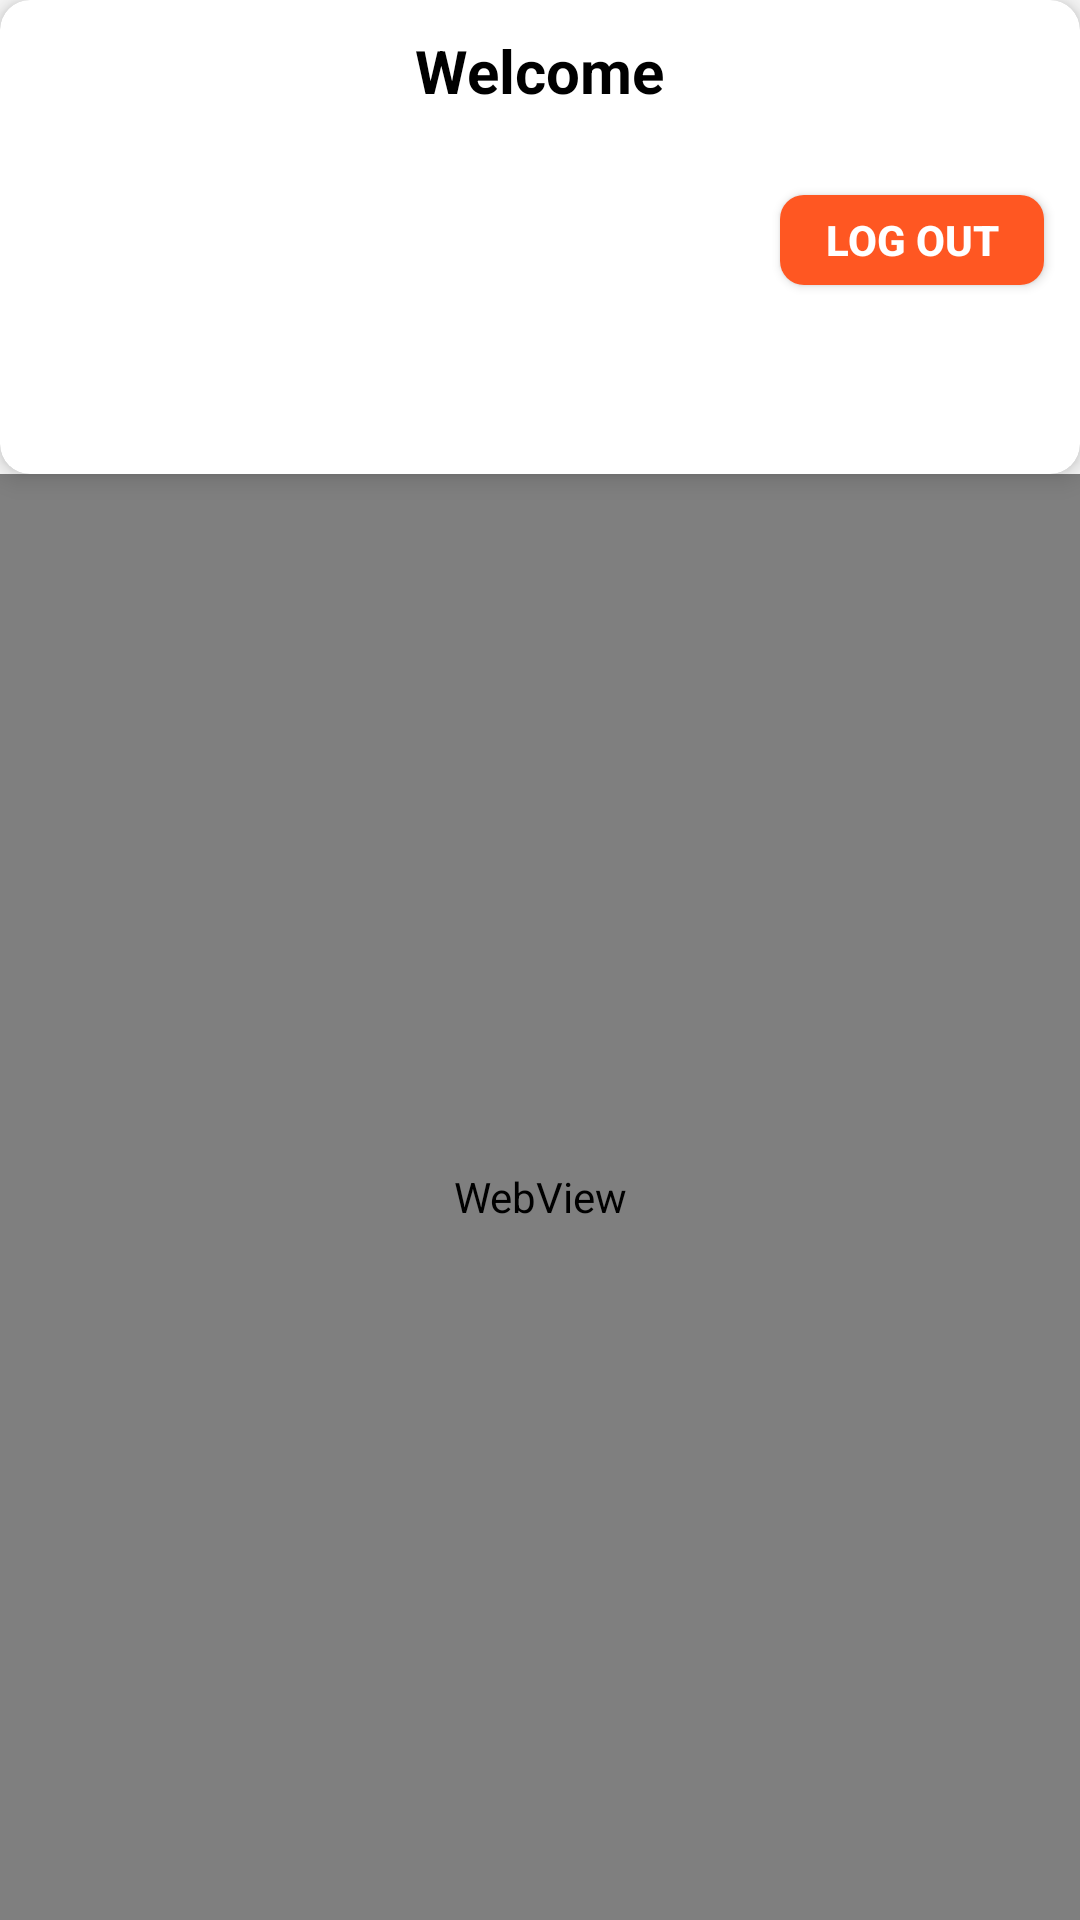

This screen was rendered from an Android layout file. Write that file and the resources it references.
<!-- AndroidManifest.xml: application theme Theme.LoginApp -->
<!-- res/layout/activity_logged_in.xml -->
<?xml version="1.0" encoding="utf-8"?>
<LinearLayout xmlns:android="http://schemas.android.com/apk/res/android"
    xmlns:app="http://schemas.android.com/apk/res-auto"
    xmlns:tools="http://schemas.android.com/tools"
    android:layout_width="match_parent"
    android:orientation="vertical"
    android:layout_height="match_parent"
    tools:context="com.kotlin.loginapp.LoggedIn">
    <com.google.android.material.card.MaterialCardView
        android:layout_width="match_parent"
        android:layout_height="wrap_content"
        app:cardElevation="5dp"
        app:cardCornerRadius="10dp">
        <LinearLayout
            android:layout_width="match_parent"
            android:layout_height="match_parent"
            android:orientation="vertical"
            android:padding="10dp"
            android:gravity="center_horizontal">
            <TextView
                android:layout_width="wrap_content"
                android:layout_height="match_parent"
                android:text="Welcome"
                android:textSize="20sp"
                android:textStyle="bold"
                android:textColor="@color/black"/>
            <TextView
                android:id="@+id/name"
                android:layout_width="wrap_content"
                android:layout_height="match_parent"
                android:text=""
                android:textSize="20sp"
                android:layout_marginTop="10dp"
                android:textColor="@color/black"/>
            <TextView
                android:id="@+id/phone"
                android:layout_width="wrap_content"
                android:layout_height="match_parent"
                android:text=""
                android:textSize="20sp"
                android:layout_marginTop="10dp"
                android:textColor="@color/black"/>
            <TextView
                android:id="@+id/emailLog"
            android:layout_width="wrap_content"
            android:layout_height="match_parent"
            android:text=""
            android:textSize="20sp"
            android:layout_marginTop="10dp"
            android:textColor="@color/black"/>

        </LinearLayout>
        <Button
            android:id="@+id/logout"
            android:layout_width="wrap_content"
            android:layout_height="30dp"
            android:text="Log Out"
            android:layout_gravity="center|end"
            android:layout_marginEnd="12dp"
            android:layout_marginBottom="4dp"
            android:background="@drawable/custom_buttonone"
            android:textSize="14sp"
            android:textColor="@color/white"
            android:textStyle="bold"
            android:layout_marginTop="5dp"
            />
    </com.google.android.material.card.MaterialCardView>



    <WebView
        android:id="@+id/webView"
        android:layout_width="match_parent"
        android:layout_height="match_parent" />
</LinearLayout>
<!-- resources referenced by this layout -->
<resources>
  <!-- drawable custom_buttonone (drawable-v24) -->
  <?xml version="1.0" encoding="utf-8"?>
  <shape android:shape="rectangle" xmlns:android="http://schemas.android.com/apk/res/android">
  <solid android:color="#FF5722"/>
      <corners android:radius="8dp"/>
  </shape>
  <style name="Theme.LoginApp" parent="Theme.AppCompat.Light">
          
          <item name="colorPrimary">@color/purple_500</item>
          <item name="colorPrimaryVariant">@color/purple_700</item>
          <item name="colorOnPrimary">@color/white</item>
          
          <item name="colorSecondary">@color/teal_200</item>
          <item name="colorSecondaryVariant">@color/teal_700</item>
          <item name="colorOnSecondary">@color/black</item>
          
  
          
          <item name="windowNoTitle">true</item>
  
          <item name="android:windowLightStatusBar">true</item>
  
          <item name="android:statusBarColor" tools:targetApi="l">?attr/colorOnPrimary</item>
  
  
      </style>
  <!-- not gathered from this repository: default colours our renderer supplied (Android Studio template values) -->
  <color name="purple_500">#FF6200EE</color>
  <color name="purple_700">#FF3700B3</color>
  <color name="teal_200">#FF03DAC5</color>
  <color name="teal_700">#FF018786</color>
  <color name="black">#FF000000</color>
  <color name="white">#FFFFFFFF</color>
</resources>
